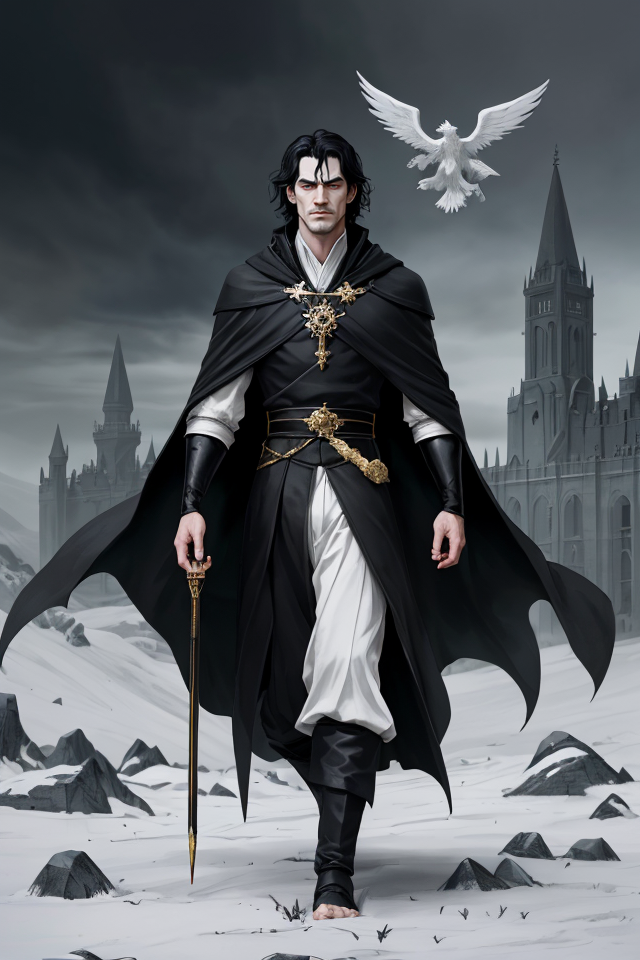
Generation parameters embedded in this image by AUTOMATIC1111 Stable Diffusion web UI or a fork of it (Forge, ...) (PNG 'parameters' text chunk):
Lord Ruler, man, Noble Attire, Opulent Robes, Regal Garments, black Hair Color,Pale Skin Color, Pale, Almost Inhumanly White,Posture Upright, Authoritative Stance,Facial Expression Imperious, Cold Gaze, Ashfall World, Bleak Landscape, Oppressive Atmosphere, Ashen Ground, Dark Skies, Soot-Covered Buildings, Epic Fantasy, Dystopian Fantasy, High Fantasy
Negative prompt: nude, female, woman , girl
Steps: 25, Sampler: DPM++ 2M SDE Karras, CFG scale: 5, Seed: 760729258, Size: 640x960, Model hash: 4b99e70c19, Model: aZovyaRPGArtistTools_v4, VAE hash: 735e4c3a44, VAE: vae-ft-mse-840000-ema-pruned.safetensors, ADetailer model: face_yolov8n.pt, ADetailer confidence: 0.3, ADetailer dilate erode: 4, ADetailer mask blur: 4, ADetailer denoising strength: 0.4, ADetailer inpaint only masked: True, ADetailer inpaint padding: 32, ADetailer version: 24.1.1, Version: 1.7.0